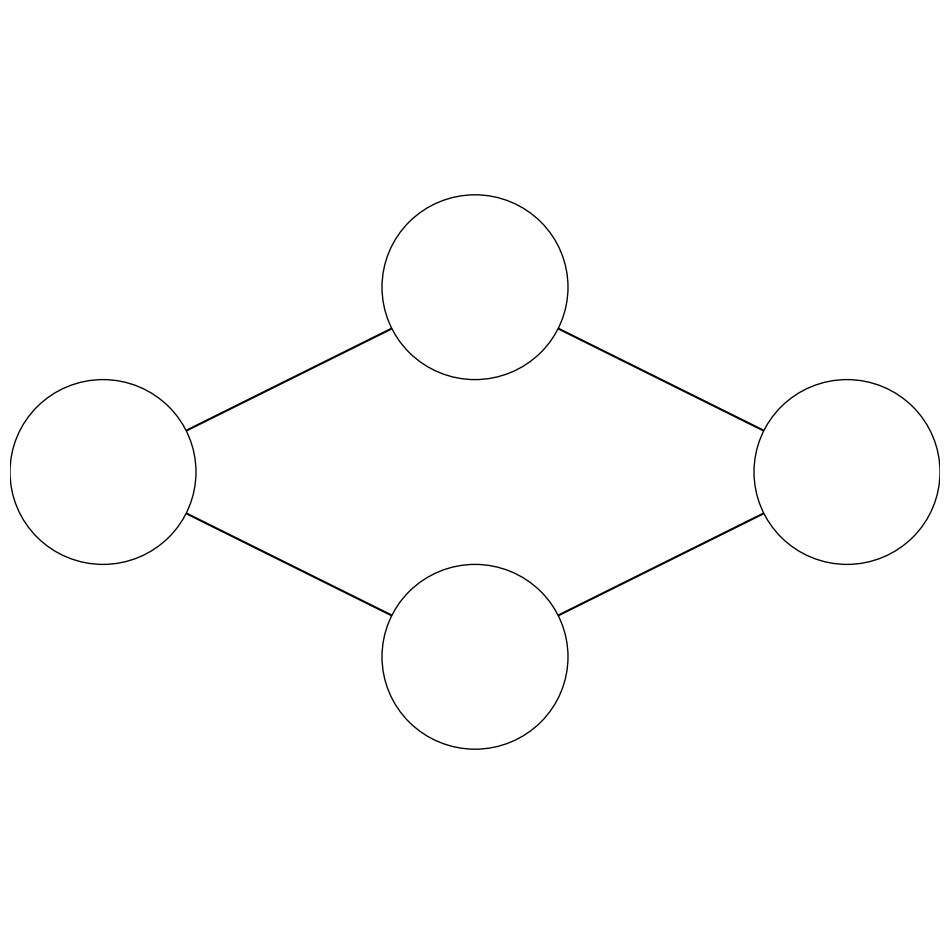

Write the Python code that produced this figure.
#!/usr/bin/env python3
# -*- coding: utf-8 -*-
"""
Created on Thu Feb 27 08:49:56 2020
Code copied from:
    https://gist.github.com/craffel/2d727968c3aaebd10359
"""

import matplotlib.pyplot as plt


def draw_neural_net(ax, left, right, bottom, top, layer_sizes):
    '''
    Draw a neural network cartoon using matplotilb.
    
    :usage:
        >>> fig = plt.figure(figsize=(12, 12))
        >>> draw_neural_net(fig.gca(), .1, .9, .1, .9, [4, 7, 2])
    
    :parameters:
        - ax : matplotlib.axes.AxesSubplot
            The axes on which to plot the cartoon (get e.g. by plt.gca())
        - left : float
            The center of the leftmost node(s) will be placed here
        - right : float
            The center of the rightmost node(s) will be placed here
        - bottom : float
            The center of the bottommost node(s) will be placed here
        - top : float
            The center of the topmost node(s) will be placed here
        - layer_sizes : list of int
            List of layer sizes, including input and output dimensionality
    '''
    n_layers = len(layer_sizes)
    v_spacing = (top - bottom) / float(max(layer_sizes))
    h_spacing = (right - left) / float(len(layer_sizes) - 1)

    # Nodes
    for n, layer_size in enumerate(layer_sizes):
        layer_top = v_spacing * (layer_size - 1) / 2. + (top + bottom) / 2.
        for m in range(layer_size):
            circle = plt.Circle((n * h_spacing + left, layer_top - m * v_spacing),
                                v_spacing / 4.,
                                color='w', ec='k', zorder=4)
            ax.add_artist(circle)

    # Edges
    for n, (layer_size_a, layer_size_b) in enumerate(zip(layer_sizes[:-1], layer_sizes[1:])):
        layer_top_a = v_spacing * (layer_size_a - 1) / 2. + (top + bottom) / 2.
        layer_top_b = v_spacing * (layer_size_b - 1) / 2. + (top + bottom) / 2.
        for m in range(layer_size_a):
            for o in range(layer_size_b):
                line = plt.Line2D([n * h_spacing + left,
                                   (n + 1) * h_spacing + left],
                                  [layer_top_a - m * v_spacing,
                                   layer_top_b - o * v_spacing], c='k')
                ax.add_artist(line)


if __name__ == '__main__':
    fig = plt.figure(figsize=(12, 12))
    ax = fig.gca()
    ax.axis('off')
    draw_neural_net(ax, .1, .9, .1, .9, [1, 2, 1])
    fig.savefig('nn.png')
